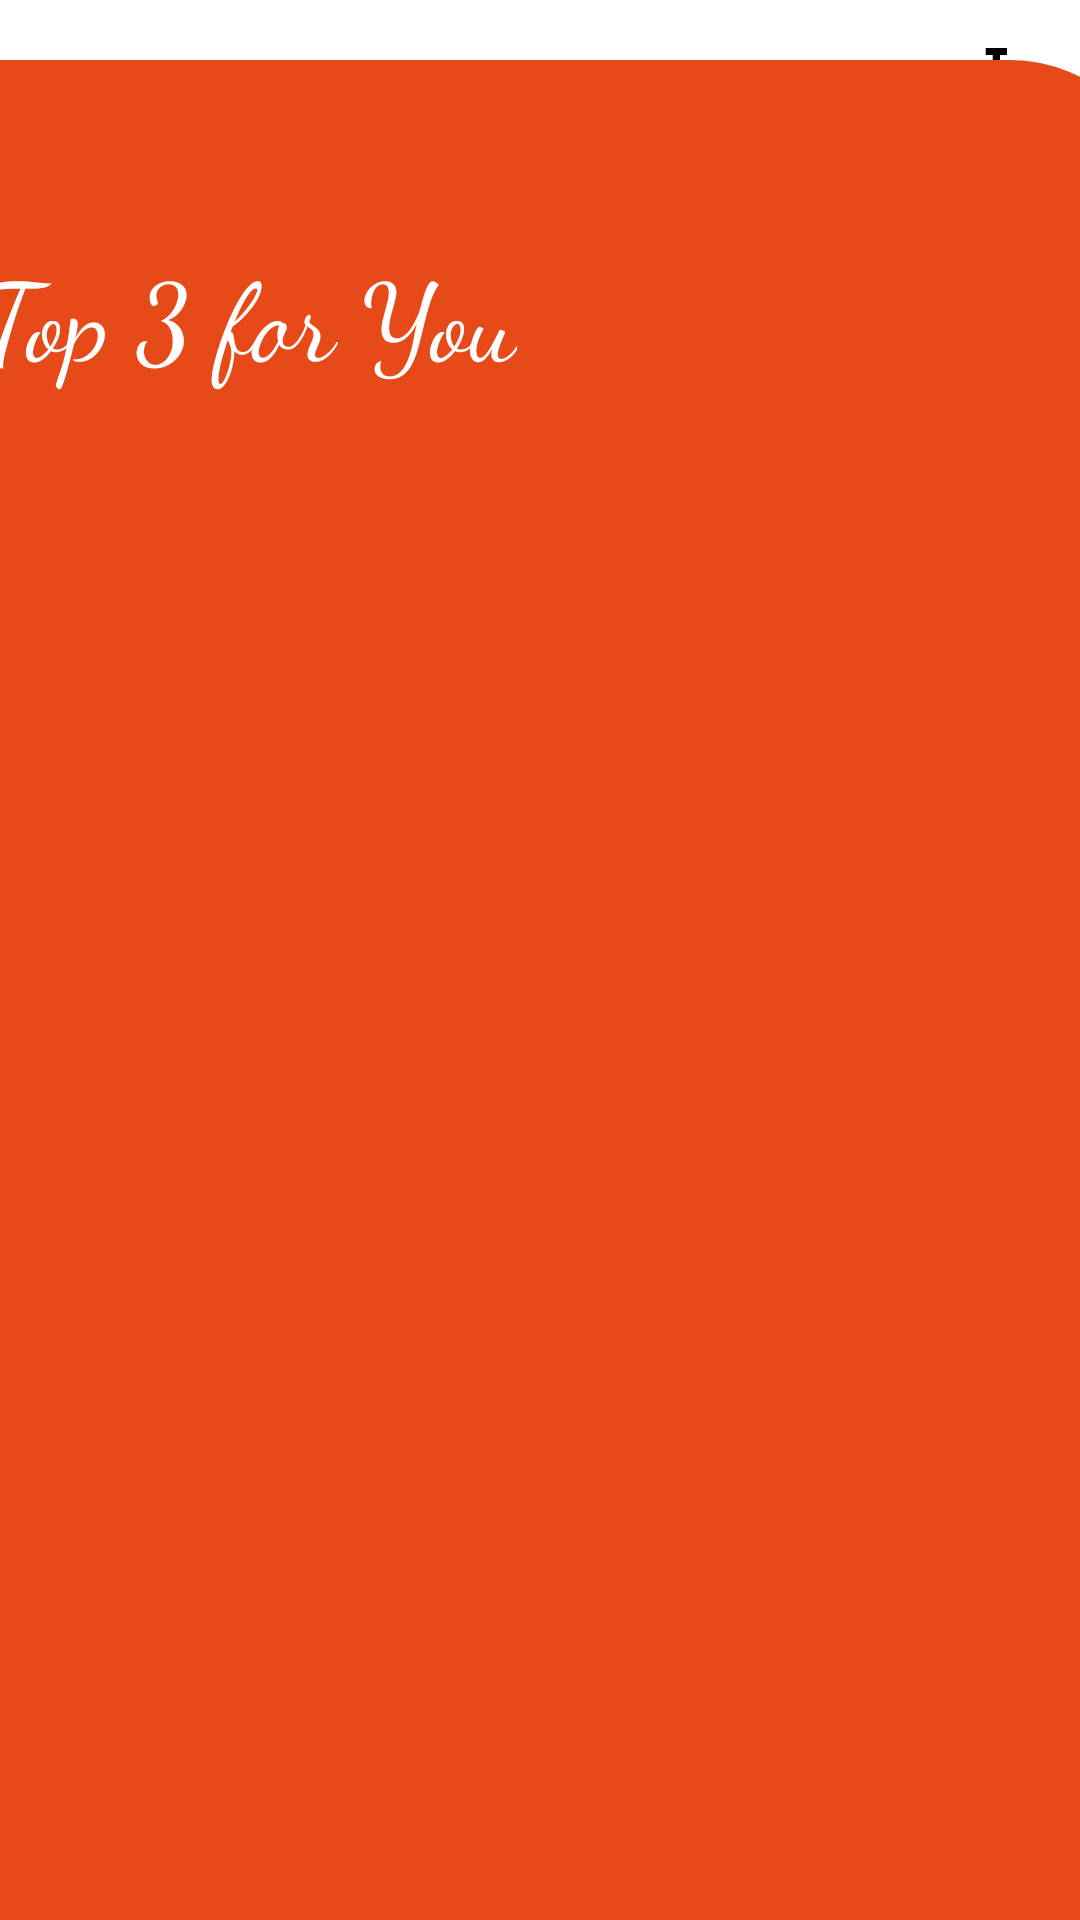

Layout XML and referenced resources for this Android screen:
<!-- AndroidManifest.xml: application theme Theme.RestaurantApplication -->
<!-- res/layout/activity_main.xml -->
<?xml version="1.0" encoding="utf-8"?>
<androidx.constraintlayout.widget.ConstraintLayout xmlns:android="http://schemas.android.com/apk/res/android"
    xmlns:app="http://schemas.android.com/apk/res-auto"
    xmlns:tools="http://schemas.android.com/tools"
    android:layout_width="match_parent"
    android:layout_height="match_parent"
    tools:context=".MainActivity">

    <TextView
        android:id="@+id/textView"
        android:layout_width="101dp"
        android:layout_height="32dp"
        android:layout_marginStart="16dp"
        android:layout_marginTop="32dp"
        android:fontFamily="sans-serif-smallcaps"
        android:text="WELCOME"
        android:textColor="#000000"
        android:textSize="20sp"
        app:layout_constraintStart_toStartOf="parent"
        app:layout_constraintTop_toTopOf="parent" />

    <TextView

        android:id="@+id/textView2"
        android:layout_width="141dp"
        android:layout_height="47dp"
        android:fontFamily="@font/semibold"
        android:text="FOODIES"
        android:textColor="#010B13"
        android:textSize="30sp"
        app:layout_constraintBottom_toTopOf="@+id/constraintLayout"
        app:layout_constraintStart_toStartOf="@+id/textView"
        app:layout_constraintTop_toBottomOf="@+id/textView"
        app:layout_constraintVertical_bias="0.0"
        tools:ignore="MissingConstraints" />

    <ImageView
        android:id="@+id/imageView2"
        android:layout_width="40dp"
        android:layout_height="40dp"
        android:layout_marginTop="16dp"
        android:layout_marginEnd="12dp"
        app:layout_constraintEnd_toEndOf="parent"
        app:layout_constraintTop_toTopOf="parent"
        app:srcCompat="@drawable/ic_food_cart" />

    <androidx.constraintlayout.widget.ConstraintLayout
        android:id="@+id/constraintLayout"
        android:layout_width="413dp"
        android:layout_height="620dp"
        android:background="@drawable/layoutbg"
        app:layout_constraintBottom_toBottomOf="parent"
        app:layout_constraintEnd_toEndOf="parent"
        app:layout_constraintStart_toStartOf="parent"
        app:layout_constraintTop_toTopOf="parent"
        app:layout_constraintVertical_bias="1.0">

        <androidx.recyclerview.widget.RecyclerView
            android:id="@+id/cuisine_recycler"
            android:layout_width="0dp"
            android:layout_height="wrap_content"
            android:layout_marginTop="40dp"
            app:layout_constraintEnd_toEndOf="parent"
            app:layout_constraintHorizontal_bias="0.0"
            app:layout_constraintStart_toStartOf="parent"
            app:layout_constraintTop_toTopOf="parent" />

        <TextView
            android:id="@+id/textView4"
            android:layout_width="wrap_content"
            android:layout_height="wrap_content"
            android:layout_marginTop="20dp"
            android:fontFamily="cursive"
            android:text="Top 3 for You"
            android:textColor="#FFFFFF"
            android:textSize="36sp"
            app:layout_constraintEnd_toEndOf="parent"
            app:layout_constraintHorizontal_bias="0.087"
            app:layout_constraintStart_toStartOf="parent"
            app:layout_constraintTop_toBottomOf="@+id/cuisine_recycler"
            tools:ignore="MissingConstraints" />

        <androidx.recyclerview.widget.RecyclerView
            android:id="@+id/famous_recycler"
            android:layout_width="394dp"
            android:layout_height="282dp"
            android:layout_marginBottom="12dp"
            app:layout_constraintBottom_toBottomOf="parent"
            app:layout_constraintEnd_toEndOf="parent"
            app:layout_constraintHorizontal_bias="0.473"
            app:layout_constraintStart_toStartOf="parent"
            app:layout_constraintTop_toBottomOf="@+id/textView4"
            app:layout_constraintVertical_bias="0.851" />
    </androidx.constraintlayout.widget.ConstraintLayout>


</androidx.constraintlayout.widget.ConstraintLayout>
<!-- resources referenced by this layout -->
<resources>
  <!-- drawable ic_food_cart (drawable) -->
  <vector xmlns:android="http://schemas.android.com/apk/res/android"
      android:width="512dp"
      android:height="512dp"
      android:viewportWidth="510"
      android:viewportHeight="510">
    <path
        android:fillColor="#FF000000"
        android:pathData="m441.662,180c-6.938,-62.479 -56.684,-112.224 -119.162,-119.162v-30.838h30v-30h-90v30h30v30.838c-62.479,6.938 -112.224,56.683 -119.162,119.162h-37.345l-45,-75h-68.493v30h51.507l38.493,64.155v250.845h32.58c-1.665,4.695 -2.58,9.741 -2.58,15 0,24.814 20.186,45 45,45s45,-20.186 45,-45c0,-5.259 -0.915,-10.305 -2.58,-15h155.16c-1.665,4.695 -2.58,9.741 -2.58,15 0,24.814 20.186,45 45,45s45,-20.186 45,-45c0,-5.259 -0.915,-10.305 -2.58,-15h17.58c0,-55.149 0,-214.907 0,-270zM307.5,90c52.805,0 96.623,39.184 103.924,90h-207.848c7.301,-50.816 51.119,-90 103.924,-90zM142.5,330h150v90h-150zM202.5,465c0,8.272 -6.729,15 -15,15s-15,-6.728 -15,-15 6.729,-15 15,-15 15,6.728 15,15zM442.5,465c0,8.272 -6.728,15 -15,15s-15,-6.728 -15,-15 6.728,-15 15,-15 15,6.728 15,15zM457.5,420h-135v-90h135zM142.5,300v-90h315v90z"/>
  </vector>
  <!-- drawable layoutbg (drawable) -->
  <?xml version="1.0" encoding="utf-8"?>
  <shape xmlns:android="http://schemas.android.com/apk/res/android">
  
          <gradient android:startColor="#E64A19"
              android:endColor="#E64A19"/>
  
          <corners android:topLeftRadius="5dp"/>
      <corners android:topRightRadius="50dp"/>
  
      </shape>
  <style name="Theme.RestaurantApplication" parent="Theme.MaterialComponents.DayNight.NoActionBar">
          
          <item name="colorPrimary">@color/purple_500</item>
          <item name="colorPrimaryVariant">@color/purple_700</item>
          <item name="colorOnPrimary">@color/white</item>
          
          <item name="colorSecondary">@color/teal_200</item>
          <item name="colorSecondaryVariant">@color/teal_700</item>
          <item name="colorOnSecondary">@color/black</item>
          
          <item name="android:statusBarColor" tools:targetApi="l">?attr/colorPrimaryVariant</item>
          
      </style>
  <!-- not gathered from this repository: default colours our renderer supplied (Android Studio template values) -->
  <color name="purple_500">#FF6200EE</color>
  <color name="purple_700">#FF3700B3</color>
  <color name="teal_200">#FF03DAC5</color>
  <color name="teal_700">#FF018786</color>
  <color name="black">#FF000000</color>
  <color name="white">#FFFFFFFF</color>
</resources>
